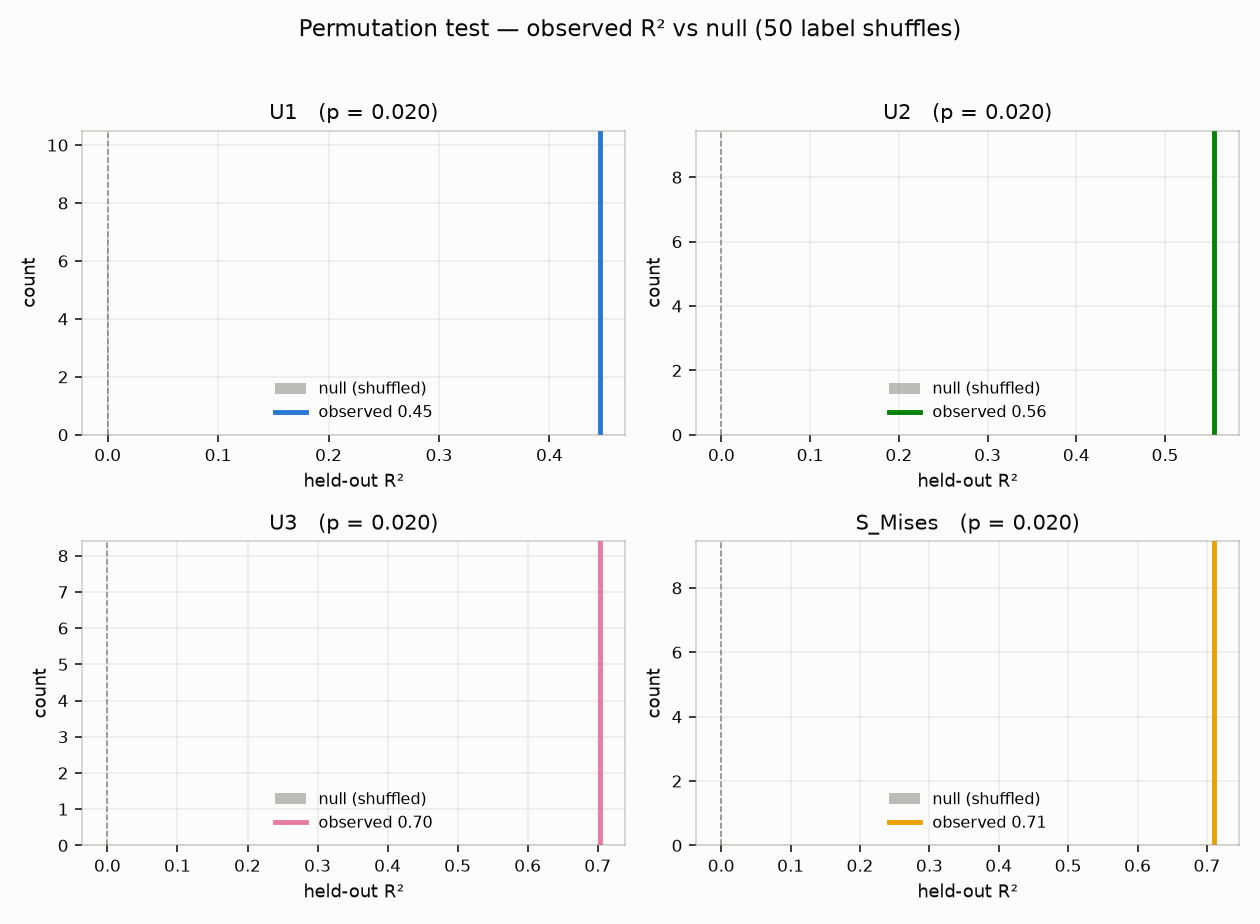

Source data for this figure (header and first rows):
target, kind, r2
U1, null, -0.0001043
U1, null, -0.0001654
U1, null, -0.0002704
U1, null, -0.0006759
U1, null, -0.0002751
U1, null, -0.0001313
U1, null, -0.0001841
U1, null, -8.690918733167408e-05
U1, null, 2.054529963690932e-05
U1, null, -0.0002972
U1, null, -1.574119280833841e-05
U1, null, -0.0003973
U1, null, -0.0001945
U1, null, -0.0001518
U1, null, -0.0001275
U1, null, -0.0001226
U1, null, -0.0001598
U1, null, -6.17618306333334e-05
U1, null, -0.0002211
U1, null, 0.0001379
U1, null, -0.000194
U1, null, -9.046818044722293e-05
U1, null, -6.352868200854012e-05
U1, null, -0.0002349
U1, null, -0.0001874
U1, null, -0.0001563
U1, null, -4.3981363233136506e-05
U1, null, -0.0002279
U1, null, -7.376919887192024e-05
U1, null, -0.0001941
U1, null, -0.000197
U1, null, -0.0001295
U1, null, -9.413362729748798e-05
U1, null, -0.0004255
U1, null, -0.0001752
U1, null, -0.0004557
U1, null, -0.0002185
U1, null, -0.0001571
U1, null, -0.0005308
U1, null, -9.24851893602252e-05
U1, null, -0.0001396
U1, null, -0.0001668
U1, null, -0.0002474
U1, null, -0.0001656
U1, null, -0.0002372
U1, null, -0.000265
U1, null, -0.0002524
U1, null, -8.916410743231573e-05
U1, null, -0.000407
U1, null, 6.851857650147508e-07
U2, null, -0.000186
U2, null, -0.0001137
U2, null, -0.0001755
U2, null, -0.0003503
U2, null, -0.0001818
U2, null, -3.9261612057917006e-05
U2, null, -0.000645
U2, null, -0.0001707
U2, null, -0.0002872
U2, null, -0.0002189
... 144 more rows
